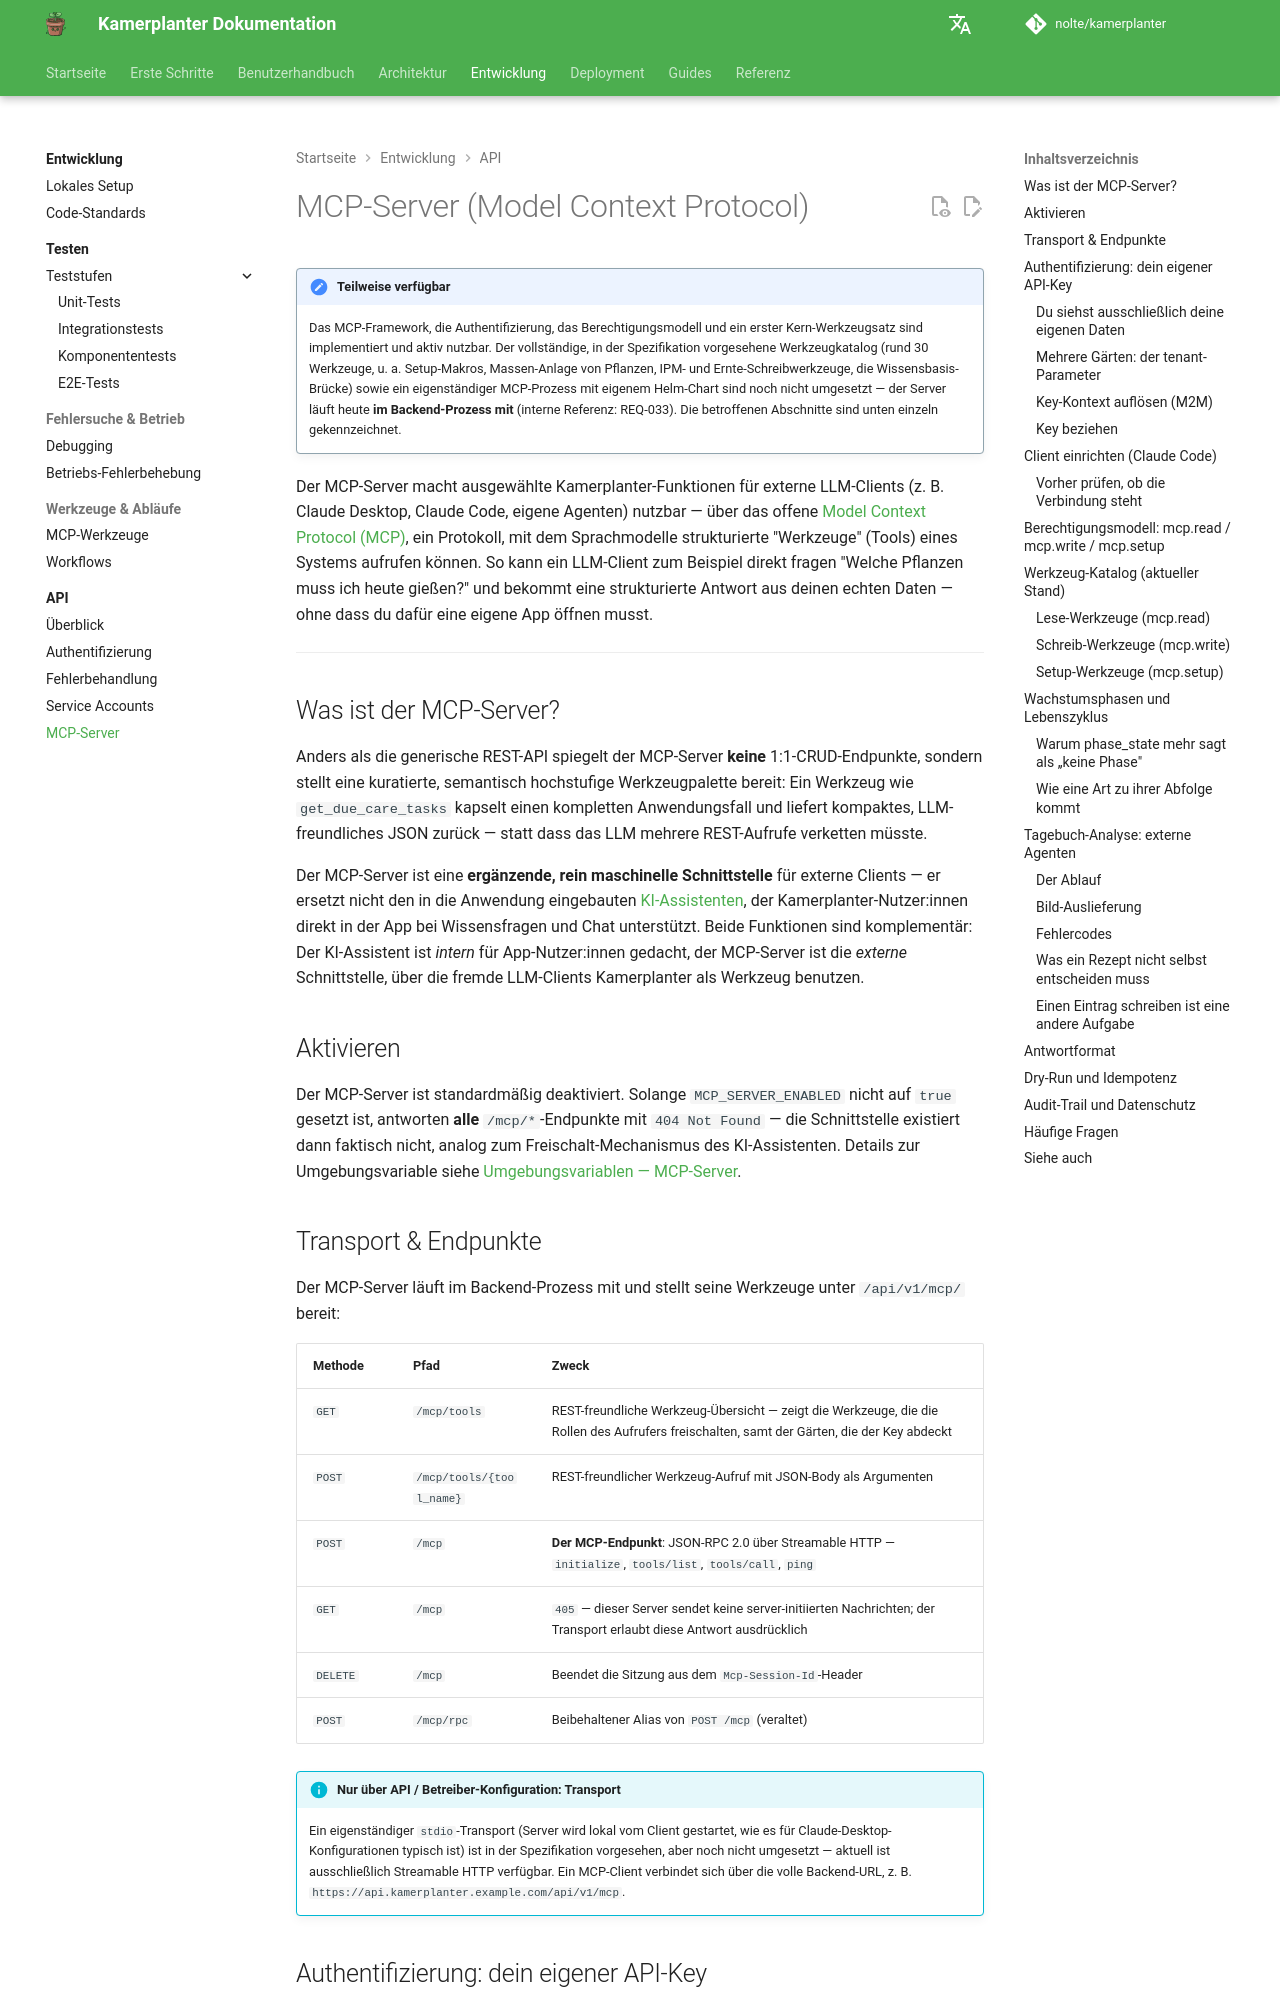

repository: nolte/kamerplanter · page: api/mcp-server/index.html · generator: mkdocs

# MCP-Server (Model Context Protocol)

!!! note "Teilweise verfügbar"
    Das MCP-Framework, die Authentifizierung, das Berechtigungsmodell und ein erster Kern-Werkzeugsatz sind implementiert und aktiv nutzbar. Der vollständige, in der Spezifikation vorgesehene Werkzeugkatalog (rund 30 Werkzeuge, u. a. Setup-Makros, Massen-Anlage von Pflanzen, IPM- und Ernte-Schreibwerkzeuge, die Wissensbasis-Brücke) sowie ein eigenständiger MCP-Prozess mit eigenem Helm-Chart sind noch nicht umgesetzt — der Server läuft heute **im Backend-Prozess mit** (interne Referenz: REQ-033). Die betroffenen Abschnitte sind unten einzeln gekennzeichnet.

Der MCP-Server macht ausgewählte Kamerplanter-Funktionen für externe LLM-Clients (z. B. Claude Desktop, Claude Code, eigene Agenten) nutzbar — über das offene [Model Context Protocol (MCP)](https://modelcontextprotocol.io/), ein Protokoll, mit dem Sprachmodelle strukturierte "Werkzeuge" (Tools) eines Systems aufrufen können. So kann ein LLM-Client zum Beispiel direkt fragen "Welche Pflanzen muss ich heute gießen?" und bekommt eine strukturierte Antwort aus deinen echten Daten — ohne dass du dafür eine eigene App öffnen musst.

---

## Was ist der MCP-Server?

Anders als die generische REST-API spiegelt der MCP-Server **keine** 1:1-CRUD-Endpunkte, sondern stellt eine kuratierte, semantisch hochstufige Werkzeugpalette bereit: Ein Werkzeug wie `get_due_care_tasks` kapselt einen kompletten Anwendungsfall und liefert kompaktes, LLM-freundliches JSON zurück — statt dass das LLM mehrere REST-Aufrufe verketten müsste.

Der MCP-Server ist eine **ergänzende, rein maschinelle Schnittstelle** für externe Clients — er ersetzt nicht den in die Anwendung eingebauten [KI-Assistenten](../user-guide/ai-assistant.md), der Kamerplanter-Nutzer:innen direkt in der App bei Wissensfragen und Chat unterstützt. Beide Funktionen sind komplementär: Der KI-Assistent ist *intern* für App-Nutzer:innen gedacht, der MCP-Server ist die *externe* Schnittstelle, über die fremde LLM-Clients Kamerplanter als Werkzeug benutzen.

## Aktivieren

Der MCP-Server ist standardmäßig deaktiviert. Solange `MCP_SERVER_ENABLED` nicht auf `true` gesetzt ist, antworten **alle** `/mcp/*`-Endpunkte mit `404 Not Found` — die Schnittstelle existiert dann faktisch nicht, analog zum Freischalt-Mechanismus des KI-Assistenten. Details zur Umgebungsvariable siehe [Umgebungsvariablen — MCP-Server](../reference/environment-variables.md#mcp-server).

## Transport & Endpunkte

Der MCP-Server läuft im Backend-Prozess mit und stellt seine Werkzeuge unter `/api/v1/mcp/` bereit:

| Methode | Pfad | Zweck |
|---------|------|-------|
| `GET` | `/mcp/tools` | REST-freundliche Werkzeug-Übersicht — zeigt die Werkzeuge, die die Rollen des Aufrufers freischalten, samt der Gärten, die der Key abdeckt |
| `POST` | `/mcp/tools/{tool_name}` | REST-freundlicher Werkzeug-Aufruf mit JSON-Body als Argumenten |
| `POST` | `/mcp` | **Der MCP-Endpunkt**: JSON-RPC 2.0 über Streamable HTTP — `initialize`, `tools/list`, `tools/call`, `ping` |
| `GET` | `/mcp` | `405` — dieser Server sendet keine server-initiierten Nachrichten; der Transport erlaubt diese Antwort ausdrücklich |
| `DELETE` | `/mcp` | Beendet die Sitzung aus dem `Mcp-Session-Id`-Header |
| `POST` | `/mcp/rpc` | Beibehaltener Alias von `POST /mcp` (veraltet) |

!!! info "Nur über API / Betreiber-Konfiguration: Transport"
    Ein eigenständiger `stdio`-Transport (Server wird lokal vom Client gestartet, wie es für Claude-Desktop-Konfigurationen typisch ist) ist in der Spezifikation vorgesehen, aber noch nicht umgesetzt — aktuell ist ausschließlich Streamable HTTP verfügbar. Ein MCP-Client verbindet sich über die volle Backend-URL, z. B. `https://api.kamerplanter.example.com/api/v1/mcp`.
